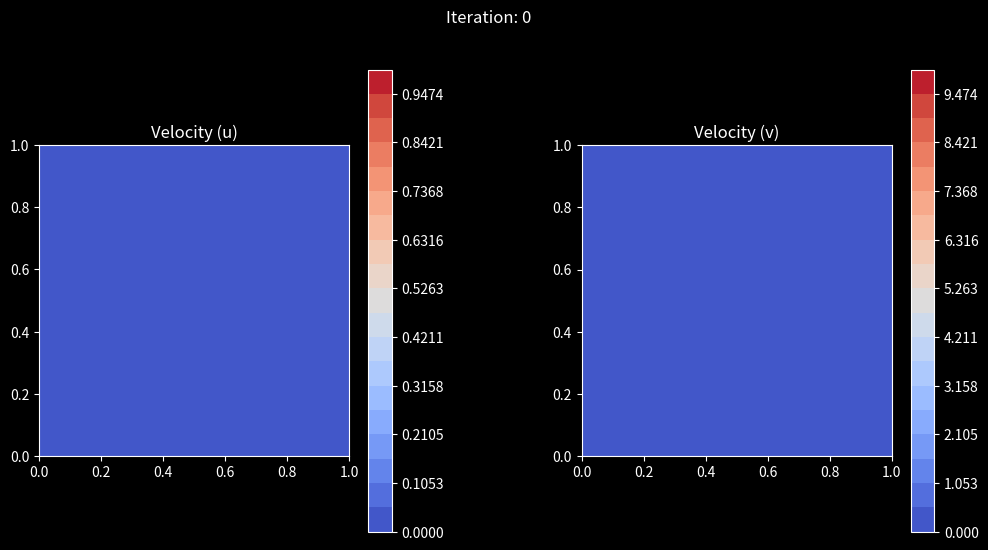

Write Python code to recreate this figure.
import matplotlib.pyplot as plt
import numpy as np
from matplotlib.animation import FuncAnimation
from numpy import ndarray

# Constants
N_POINTS: int = 128
N_ITERATIONS: int = 300  # Increase the number of iterations for more steps
N_PRESSURE_POISSON_ITERATIONS: int = 50
TIME_STEP: float = 0.000003  # Smaller time step length for stability
KINEMATIC_VISCOSITY: float = 0.1
HORIZONTAL_VELOCITY: float = 1.0
EPSILON: float = 1e-6  # Small value to avoid zero range for contour levels
DENSITY: float = 1.0


# Functions
def central_difference_x(f: ndarray, element_length: float) -> ndarray:
    diff = np.zeros_like(f)
    diff[:, 1:-1] = (f[:, 2:] - f[:, :-2]) / (2 * element_length)
    return diff


def central_difference_y(f: ndarray, element_length: float) -> ndarray:
    diff = np.zeros_like(f)
    diff[1:-1, :] = (f[2:, :] - f[:-2, :]) / (2 * element_length)
    return diff


def laplace(f: ndarray, element_length: float) -> ndarray:
    lap = np.zeros_like(f)
    lap[1:-1, 1:-1] = (
        f[1:-1, :-2] + f[:-2, 1:-1] + f[1:-1, 2:] + f[2:, 1:-1] - 4 * f[1:-1, 1:-1]
    ) / (element_length**2)
    return lap


def apply_boundary_conditions(
    u: ndarray, v: ndarray, horizontal_velocity_top: float
) -> tuple[ndarray, ndarray]:
    u[0, :], u[:, 0], u[:, -1], u[-1, :] = 0.0, 0.0, 0.0, horizontal_velocity_top
    v[0, :], v[:, 0], v[:, -1], v[-1, :] = 0.0, 0.0, 0.0, 0.0
    return u, v


def solve_pressure_poisson(p: ndarray, rhs: ndarray, element_length: float) -> ndarray:
    for _ in range(N_PRESSURE_POISSON_ITERATIONS):
        p_next = np.copy(p)
        p_next[1:-1, 1:-1] = 0.25 * (
            p[1:-1, :-2]
            + p[:-2, 1:-1]
            + p[1:-1, 2:]
            + p[2:, 1:-1]
            - element_length**2 * rhs[1:-1, 1:-1]
        )
        p_next[:, -1] = p_next[:, -2]
        p_next[0, :] = p_next[1, :]
        p_next[:, 0] = p_next[1, :]
        p_next[-1, :] = 0.0
        p = p_next
    return p


def main() -> None:
    element_length = 1.0 / (N_POINTS - 1)
    x = np.linspace(0.0, 1.0, N_POINTS)
    y = np.linspace(0.0, 1.0, N_POINTS)
    X, Y = np.meshgrid(x, y)

    u = np.zeros((N_POINTS, N_POINTS))
    v = np.zeros((N_POINTS, N_POINTS))
    p = np.zeros((N_POINTS, N_POINTS))

    # Initialize with a small perturbation to help with the flow
    u[:, :] = 0.1

    fig, axs = plt.subplots(1, 2, figsize=(12, 6), facecolor="black")
    plt.subplots_adjust(wspace=0.4, hspace=0.4)

    ax_u = axs[0]
    ax_v = axs[1]

    # Set titles and labels to white
    ax_u.set_title("Velocity (u)", color="white")
    ax_v.set_title("Velocity (v)", color="white")

    ax_u.set_xlim(0, 1.0)
    ax_u.set_ylim(0, 1.0)
    ax_u.set_aspect("equal")

    ax_v.set_xlim(0, 1.0)
    ax_v.set_ylim(0, 1.0)
    ax_v.set_aspect("equal")

    # Set axis labels and ticks to white
    for ax in axs:
        ax.tick_params(colors="white")
        ax.xaxis.label.set_color("white")
        ax.yaxis.label.set_color("white")
        ax.spines["top"].set_color("white")
        ax.spines["bottom"].set_color("white")
        ax.spines["left"].set_color("white")
        ax.spines["right"].set_color("white")

    # Initial contour plots
    contour_u = ax_u.contourf(
        X, Y, u, cmap="coolwarm", levels=np.linspace(np.min(u), np.max(u) + EPSILON, 20)
    )
    colorbar_u = fig.colorbar(contour_u, ax=ax_u)
    colorbar_u.ax.yaxis.set_tick_params(color="white")
    colorbar_u.ax.yaxis.set_tick_params(color="white")
    colorbar_u.outline.set_edgecolor("white")
    plt.setp(plt.getp(colorbar_u.ax.axes, "yticklabels"), color="white")

    contour_v = ax_v.contourf(
        X, Y, v, cmap="coolwarm", levels=np.linspace(np.min(v), np.max(v) + EPSILON, 20)
    )
    colorbar_v = fig.colorbar(contour_v, ax=ax_v)
    colorbar_v.ax.yaxis.set_tick_params(color="white")
    colorbar_v.outline.set_edgecolor("white")
    plt.setp(plt.getp(colorbar_v.ax.axes, "yticklabels"), color="white")

    # Text annotation for current iteration
    iteration_text = fig.suptitle("Iteration: 0", color="white")

    def update(frame: int) -> None:
        nonlocal u, v, p, contour_u, contour_v, colorbar_u, colorbar_v
        for _ in range(50):  # Inner loop for more steps per frame
            d_u_dx = central_difference_x(u, element_length)
            d_u_dy = central_difference_y(u, element_length)
            d_v_dx = central_difference_x(v, element_length)
            d_v_dy = central_difference_y(v, element_length)
            laplace_u = laplace(u, element_length)
            laplace_v = laplace(v, element_length)

            # Calculate tentative velocities
            u_tent = u + TIME_STEP * (
                -(u * d_u_dx + v * d_u_dy) + KINEMATIC_VISCOSITY * laplace_u
            )
            v_tent = v + TIME_STEP * (
                -(u * d_v_dx + v * d_v_dy) + KINEMATIC_VISCOSITY * laplace_v
            )

            u, v = apply_boundary_conditions(u_tent, v_tent, HORIZONTAL_VELOCITY)

            # Calculate the divergence of the velocity field
            rhs = (d_u_dx + d_v_dy) / TIME_STEP
            p = solve_pressure_poisson(p, rhs, element_length)

            d_p_dx = central_difference_x(p, element_length)
            d_p_dy = central_difference_y(p, element_length)

            u = u - TIME_STEP / DENSITY * d_p_dx
            v = v - TIME_STEP / DENSITY * d_p_dy

            u, v = apply_boundary_conditions(u, v, HORIZONTAL_VELOCITY)

        # Debug prints to verify intermediate values
        print(f"Frame: {frame + 1}")
        print(f"Max u: {np.max(u)}, Max v: {np.max(v)}, Max p: {np.max(p)}")

        # Remove previous contour plots and color bars
        for c in contour_u.collections:
            c.remove()
        for c in contour_v.collections:
            c.remove()
        colorbar_u.remove()
        colorbar_v.remove()

        # Update contour plots
        contour_u = ax_u.contourf(
            X,
            Y,
            u,
            cmap="coolwarm",
            levels=np.linspace(np.min(u), np.max(u) + EPSILON, 20),
        )
        colorbar_u = fig.colorbar(contour_u, ax=ax_u)
        colorbar_u.ax.yaxis.set_tick_params(color="white")
        colorbar_u.outline.set_edgecolor("white")
        plt.setp(plt.getp(colorbar_u.ax.axes, "yticklabels"), color="white")

        contour_v = ax_v.contourf(
            X,
            Y,
            v,
            cmap="coolwarm",
            levels=np.linspace(np.min(v), np.max(v) + EPSILON, 20),
        )
        colorbar_v = fig.colorbar(contour_v, ax=ax_v)
        colorbar_v.ax.yaxis.set_tick_params(color="white")
        colorbar_v.outline.set_edgecolor("white")
        plt.setp(plt.getp(colorbar_v.ax.axes, "yticklabels"), color="white")

        # Update the iteration text
        iteration_text.set_text(f"Iteration: {frame + 1}/{N_ITERATIONS}")

    ani = FuncAnimation(fig, update, frames=range(N_ITERATIONS), repeat=False)
    plt.show()


if __name__ == "__main__":
    main()
